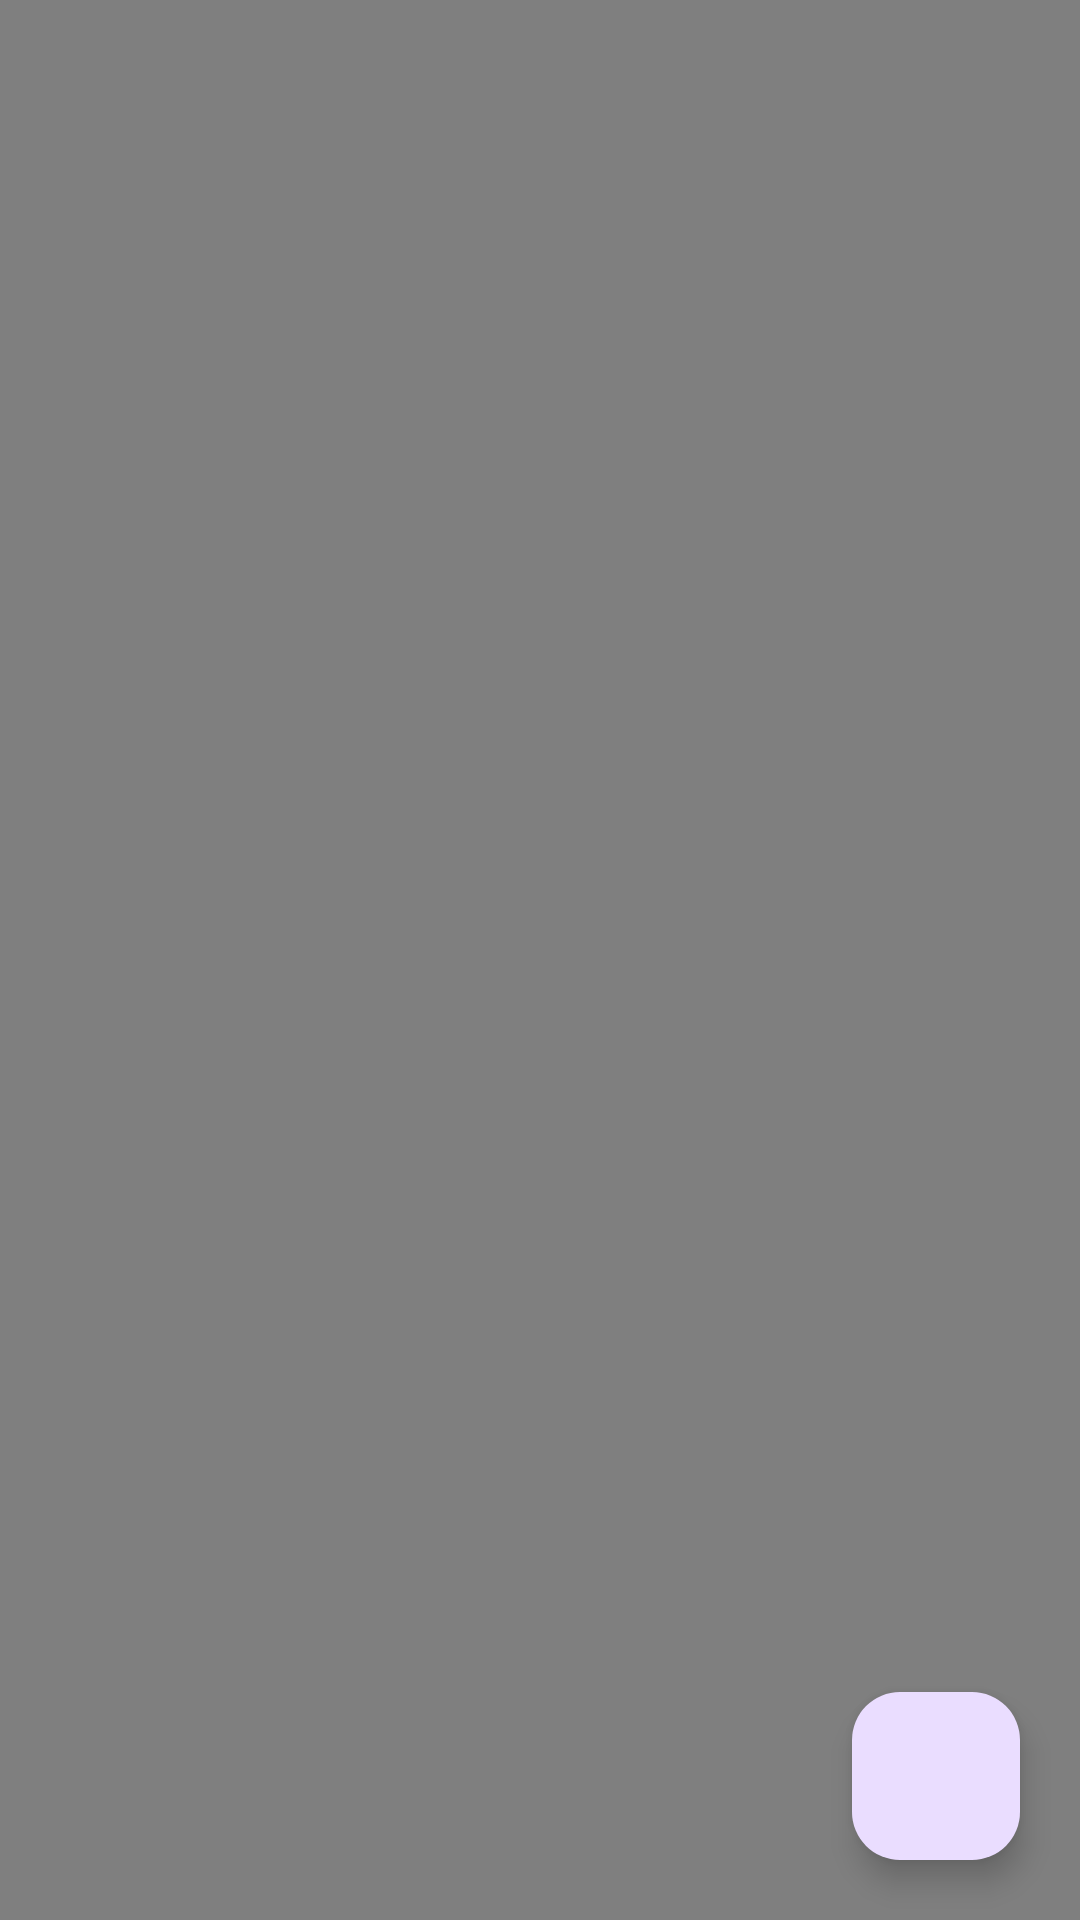

The Android layout XML behind this screen, and the referenced resources:
<!-- AndroidManifest.xml: application theme Theme.MAD_Practical7_21012021001 -->
<!-- res/layout/activity_main.xml -->
<?xml version="1.0" encoding="utf-8"?>
<androidx.constraintlayout.widget.ConstraintLayout xmlns:android="http://schemas.android.com/apk/res/android"
    xmlns:app="http://schemas.android.com/apk/res-auto"
    xmlns:tools="http://schemas.android.com/tools"
    android:layout_width="match_parent"
    android:layout_height="match_parent"
    tools:context=".MainActivity">

    <VideoView
        android:id="@+id/videoview"
        android:layout_width="match_parent"
        android:layout_height="match_parent"
        app:layout_constraintBottom_toBottomOf="parent"
        app:layout_constraintEnd_toEndOf="parent"
        app:layout_constraintStart_toStartOf="parent"
        app:layout_constraintTop_toTopOf="parent"></VideoView>

    <com.google.android.material.floatingactionbutton.FloatingActionButton
        android:id="@+id/floatingActionButton"
        android:layout_width="wrap_content"
        android:layout_height="wrap_content"
        android:clickable="true"
        android:layout_marginEnd="20dp"
        android:layout_marginBottom="20dp"
        app:layout_constraintBottom_toBottomOf="parent"
        app:layout_constraintEnd_toEndOf="parent"
        app:srcCompat="@drawable/baseline_image_24" />

</androidx.constraintlayout.widget.ConstraintLayout>
<!-- resources referenced by this layout -->
<resources>
  <style name="Theme.MAD_Practical7_21012021001" parent="Base.Theme.MAD_Practical7_21012021001" />
  <style name="Base.Theme.MAD_Practical7_21012021001" parent="Theme.Material3.DayNight.NoActionBar">
          
          
      </style>
</resources>
